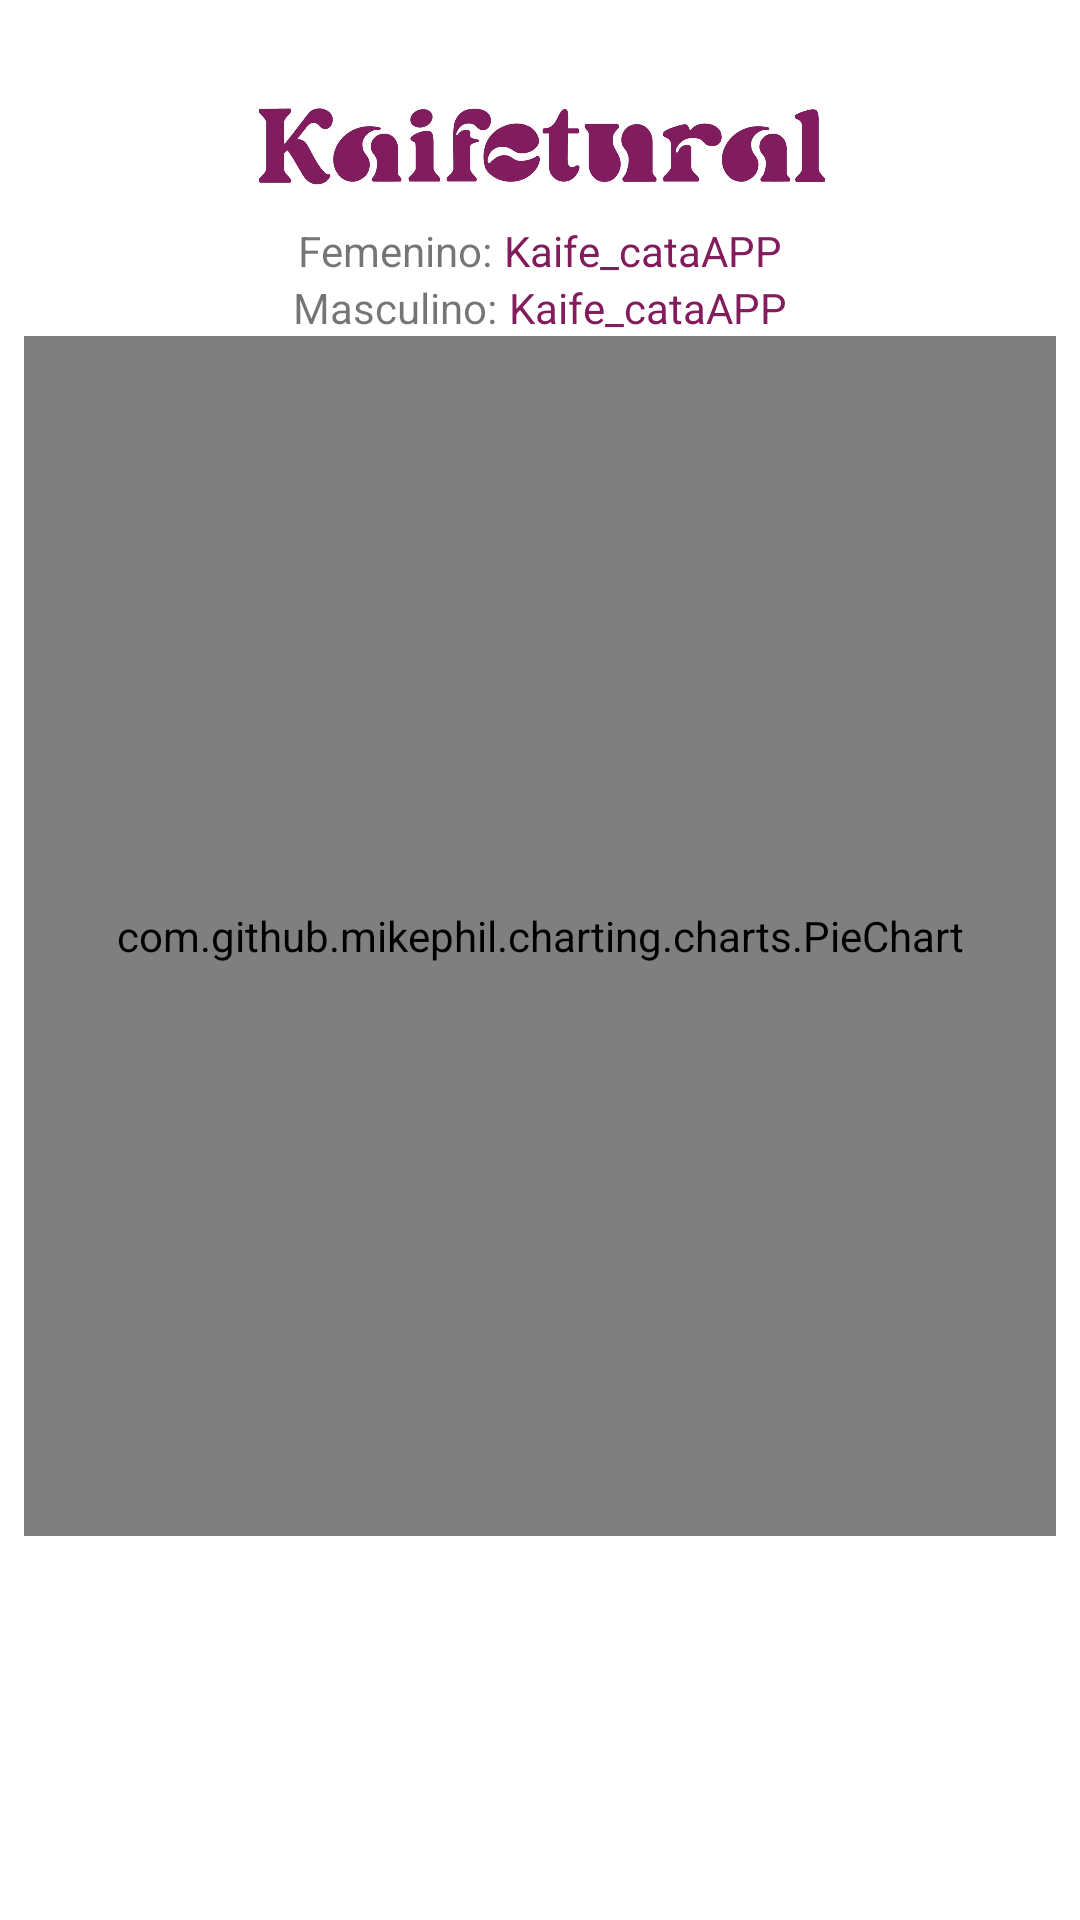

Reconstruct the res/layout file that produces this screen, plus the resources it refers to.
<!-- AndroidManifest.xml: application theme Theme.Kaife_cataAPP -->
<!-- res/layout/activity_statistics.xml -->
<?xml version="1.0" encoding="utf-8"?>
<androidx.constraintlayout.widget.ConstraintLayout
    xmlns:android="http://schemas.android.com/apk/res/android"
    xmlns:app="http://schemas.android.com/apk/res-auto"
    xmlns:tools="http://schemas.android.com/tools"
    android:layout_width="match_parent"
    android:layout_height="match_parent"
    tools:context=".ui.statistics.StatisticsActivity">

    <ScrollView
        android:layout_width="match_parent"
        android:layout_height="match_parent"
        app:layout_constraintTop_toTopOf="parent"
        app:layout_constraintBottom_toBottomOf="parent">

        <LinearLayout
            android:layout_width="match_parent"
            android:layout_height="wrap_content"
            android:layout_margin="8dp"
            android:orientation="vertical">

            <ImageView
                android:id="@+id/back"
                android:layout_width="wrap_content"
                android:layout_height="wrap_content"
                android:src="@drawable/ic_back"
                android:layout_marginTop="8dp"
                android:layout_marginStart="8dp"
                android:contentDescription="@string/app_name" />

            <ImageView
                android:layout_width="200dp"
                android:layout_height="50dp"
                android:layout_marginTop="8dp"
                android:layout_gravity="center"
                android:src="@drawable/l_lila"
                android:contentDescription="@string/app_name" />

            <LinearLayout
                android:layout_width="wrap_content"
                android:layout_height="wrap_content"
                android:layout_gravity="center"
                android:orientation="horizontal">

                <TextView
                    android:layout_width="wrap_content"
                    android:layout_height="wrap_content"
                    android:layout_gravity="center"
                    android:text="@string/femenino"/>

                <TextView
                    android:id="@+id/tAllAnswersFemenino"
                    android:layout_width="wrap_content"
                    android:layout_height="wrap_content"
                    android:layout_marginStart="4dp"
                    android:layout_gravity="center"
                    android:text="@string/app_name"
                    android:textColor="@color/primary"/>

            </LinearLayout>


            <LinearLayout
                android:layout_width="wrap_content"
                android:layout_height="wrap_content"
                android:layout_gravity="center"
                android:orientation="horizontal">

                <TextView
                    android:layout_width="wrap_content"
                    android:layout_height="wrap_content"
                    android:layout_gravity="center"
                    android:text="@string/masculino"/>

                <TextView
                    android:id="@+id/tAllAnswersMasculino"
                    android:layout_width="wrap_content"
                    android:layout_height="wrap_content"
                    android:layout_marginStart="4dp"
                    android:layout_gravity="center"
                    android:text="@string/app_name"
                    android:textColor="@color/primary"/>

            </LinearLayout>

            <com.github.mikephil.charting.charts.PieChart
                android:id="@+id/pieChart1"
                android:layout_width="match_parent"
                android:layout_height="400dp" />

        </LinearLayout>

    </ScrollView>

</androidx.constraintlayout.widget.ConstraintLayout>
<!-- resources referenced by this layout -->
<resources>
  <color name="primary">#821c5c</color>
  <!-- drawable l_lila: jpg bitmap (drawable, 45085 bytes) -->
  <string name="app_name">Kaife_cataAPP</string>
  <string name="femenino">Femenino:</string>
  <string name="masculino">Masculino:</string>
  <style name="Theme.Kaife_cataAPP" parent="Theme.MaterialComponents.DayNight.NoActionBar">
          <item name="colorPrimary">@color/primary</item>
          <item name="android:statusBarColor" tools:targetApi="l">@color/primary</item>
  
          <item name="fontFamily">@font/roboto_medium</item>
      </style>
</resources>
